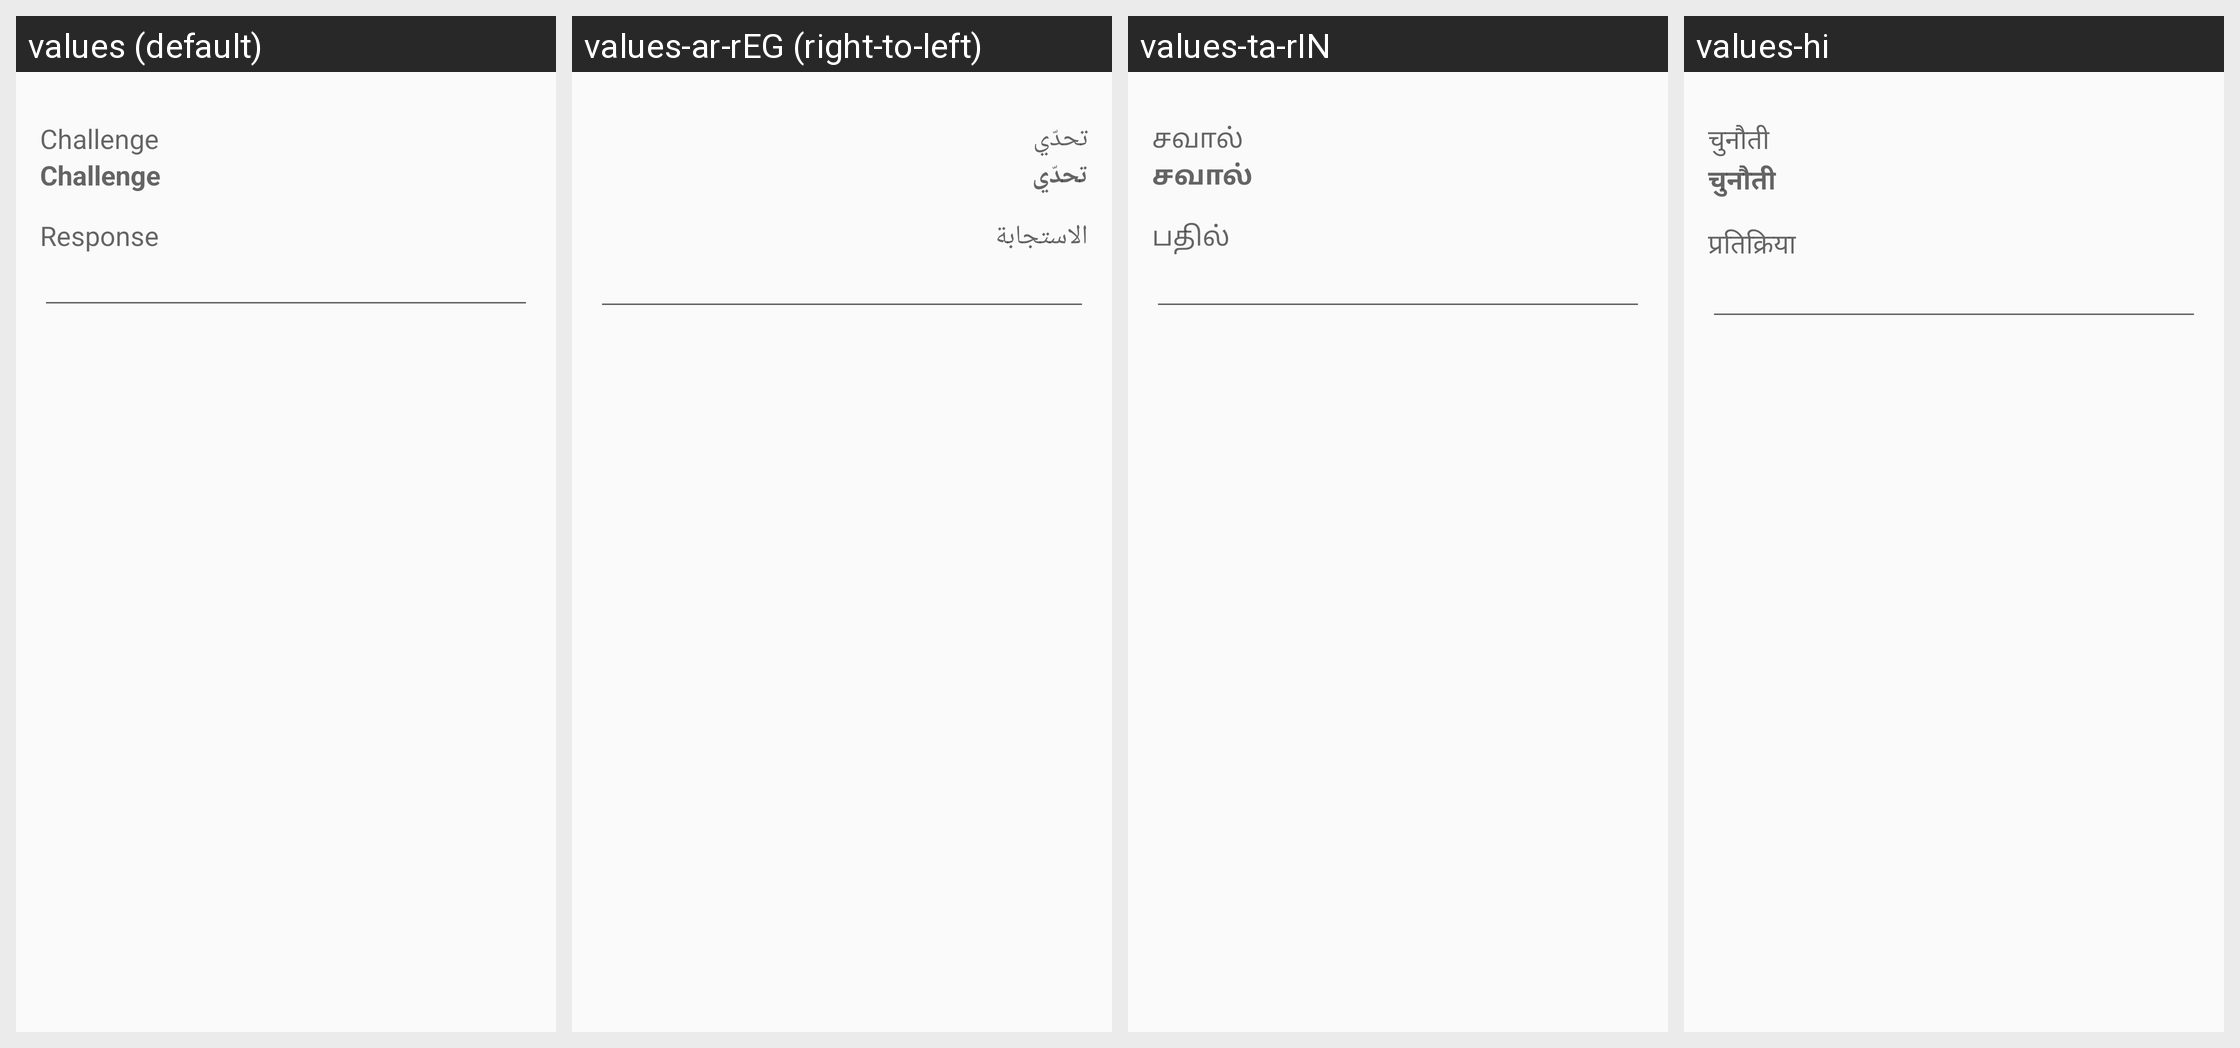

The Android screen above is rendered under several locales of the same app. Produce the string resources it draws, with the default and per-locale values.
Android screen res/layout/challenge.xml rendered under 4 locales, left to right: values (default), values-ar-rEG (right-to-left), values-ta-rIN, values-hi. Device: Nexus 5 (rendered at 1080×1920; each locale shown at half size, 540×960, under a caption strip naming it); theme AppThemeTeal.
Other locales in the repository, not shown: values-af, values-ar, values-ar-rBH, values-ar-rSA, values-ar-rYE, values-az, values-az-rAZ, values-bg, values-bg-rBG, values-bn, values-bn-rBD, values-ca, values-ca-rES, values-cs, values-cs-rCZ, values-da, values-da-rDK, values-de, values-de-rDE, values-el, values-el-rGR, values-en, values-en-rUS, values-es, values-et, values-et-rEE, values-eu, values-eu-rES, values-fa, values-fa-rIR, values-fi, values-fil, values-fil-rPH, values-fr, values-fr-rFR, values-he, values-hi-rIN, values-hr, values-hr-rHR, values-hu, values-id, values-in-rID, values-it, values-it-rIT, values-iw, values-iw-rIL, values-ja, values-ja-rJP, values-ka, values-ko, values-ko-rKR, values-lt, values-lt-rLT, values-lv, values-ml-rIN, values-my, values-my-rMM, values-nb, values-nl, values-nl-rNL, values-no, values-no-rNO, values-or-rIN, values-pl, values-pl-rPL, values-pt-rBR, values-pt-rPT, values-ro, values-ro-rRO, values-ru, values-ru-rRU, values-si-rLK, values-sk, values-sk-rSK, values-sl, values-sl-rSI, values-sr, values-sr-rSP, values-sv-rSE, values-ta, values-tl, values-tl-rPH, values-tr, values-tr-rTR, values-ug, values-ug-rCN, values-uk, values-uk-rUA, values-vi, values-vi-rVN, values-zh-rCN, values-zh-rTW.
Strings drawn on this screen, with the default value and each locale's value (text and hints the layout hard-codes, and strings that could not be matched under every locale, appear in the picture but are not listed):

title_pro_challenge
  values: Challenge
  values-ar-rEG: تحدّي
  values-ta-rIN: சவால்
  values-hi: चुनौती

title_pro_reponse
  values: Response
  values-ar-rEG: الاستجابة
  values-ta-rIN: பதில்
  values-hi: प्रतिक्रिया
